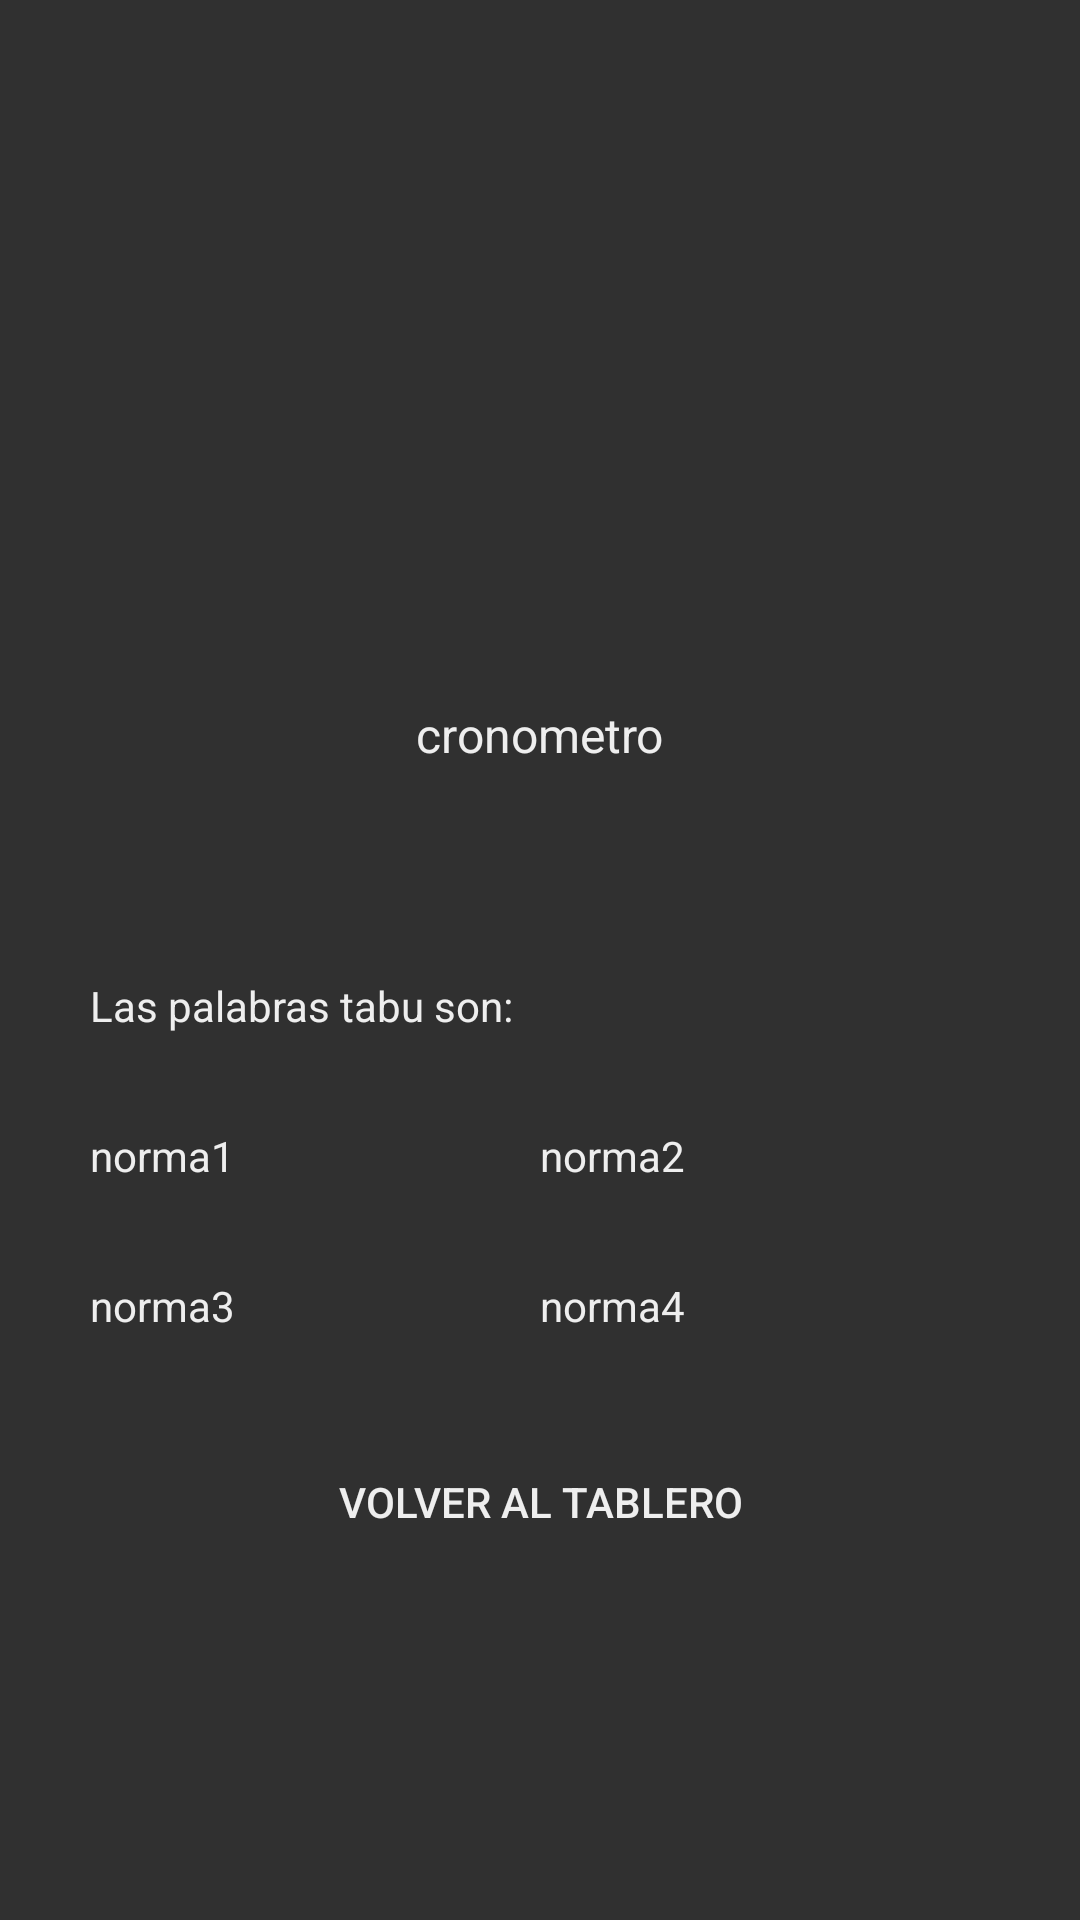

This screen was rendered from an Android layout file. Write that file and the resources it references.
<!-- AndroidManifest.xml: application theme AppTheme -->
<!-- res/layout/activity_tabu.xml -->
<LinearLayout xmlns:android="http://schemas.android.com/apk/res/android"
    xmlns:tools="http://schemas.android.com/tools"
    android:layout_width="match_parent"
    android:layout_height="match_parent"
    android:gravity="center"
    android:background="?attr/backgroundColor"

    android:orientation="vertical"
    tools:context="com.example.cokepedreira.ocalimochoapp.MimicaActivity">


    <ImageView
        android:id="@+id/imagenTABU"
        android:layout_width="100dp"
        android:layout_height="100dp"
        android:contentDescription="Imagen de tabu"
        android:gravity="start" />

    <TextView
        android:id="@+id/cronometro"
        android:layout_width="wrap_content"
        android:layout_height="wrap_content"
        android:layout_margin="20sp"
        android:layout_marginBottom="16dp"
        android:text="cronometro"
        android:textSize="16sp"
        android:textColor="?attr/textColor" />

    <TextView
        android:id="@+id/personaje"
        android:layout_width="300dp"
        android:layout_height="50dp"
        android:layout_gravity="center_horizontal"
        android:text=" "
        android:textColor="?attr/textColor"
        android:textSize="18sp" />

    <TextView
        android:id="@+id/AvisoTabu"
        android:layout_width="300dp"
        android:layout_height="50dp"
        android:layout_gravity="center_horizontal"
        android:text="Las palabras tabu son: "
        android:textColor="?attr/textColor"
        android:textSize="14sp" />

    <LinearLayout xmlns:android="http://schemas.android.com/apk/res/android"
        android:layout_width="match_parent"
        android:layout_height="wrap_content"
        android:layout_alignParentTop="true"
        android:gravity="center"
        android:orientation="horizontal">

        <TextView
            android:id="@+id/palabra1"
            android:layout_width="150dp"
            android:layout_height="50dp"
            android:text="norma1"
            android:textColor="?attr/textColor"
            android:textSize="14sp" />

        <TextView
            android:id="@+id/palabra2"
            android:layout_width="150dp"
            android:layout_height="50dp"
            android:text="norma2"
            android:textColor="?attr/textColor"
            android:textSize="14sp" />
    </LinearLayout>

    <LinearLayout xmlns:android="http://schemas.android.com/apk/res/android"
        android:layout_width="match_parent"
        android:layout_height="wrap_content"
        android:layout_alignParentTop="true"
        android:gravity="center"
        android:orientation="horizontal">

        <TextView
            android:id="@+id/palabra3"
            android:layout_width="150dp"
            android:layout_height="50dp"
            android:text="norma3"
            android:textColor="?attr/textColor"
            android:textSize="14sp" />

        <TextView
            android:id="@+id/palabra4"
            android:layout_width="150dp"
            android:layout_height="50dp"
            android:text="norma4"
            android:textColor="?attr/textColor"
            android:textSize="14sp" />
    </LinearLayout>

    <Button
        android:id="@+id/continuar"
        style="?android:attr/borderlessButtonStyle"
        android:layout_width="wrap_content"
        android:layout_height="50dp"
        android:onClick="volverTablero"
        android:text="VOLVER AL TABLERO"
        android:textColor="?attr/textColor"
        android:textSize="14sp" />


</LinearLayout>
<!-- resources referenced by this layout -->
<resources>
  <style name="AppTheme" parent="Theme.AppCompat">
          <item name="colorAccent">@color/ColorAccent</item>
          <item name="colorPrimary">@color/ColorPrimary</item>
          <item name="colorPrimaryDark">@color/ColorPrimaryDark</item>
          <item name="cardColor">#616161</item>
          <item name="backgroundColor">#303030</item>
          <item name="textColor">#EEEEEE</item>
      </style>
  <color name="ColorAccent">#009688</color>
  <color name="ColorPrimary">#4527a0</color>
  <color name="ColorPrimaryDark">#311b92</color>
</resources>
